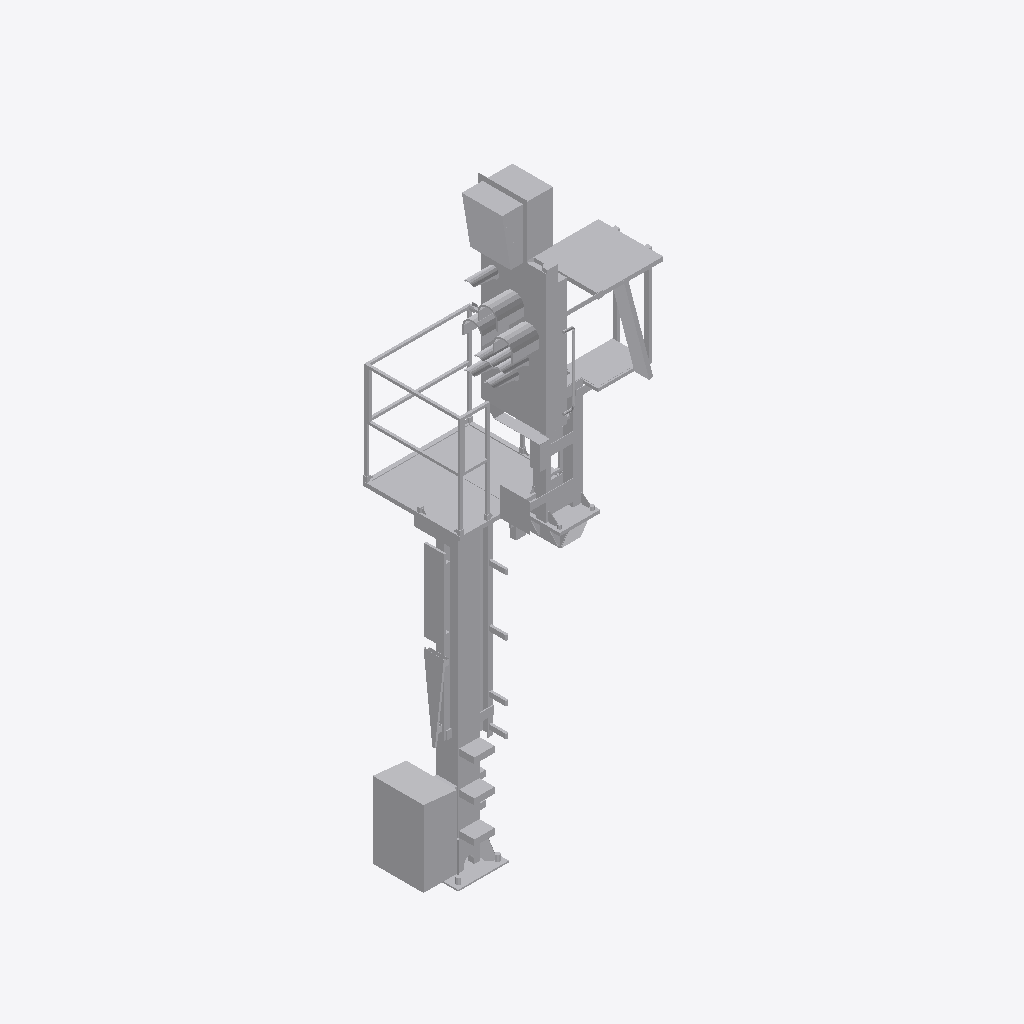
Isometric view of an IFC building model (IFC-SPF (STEP), schema IFC4, length unit metre), seen from the south-west, elements coloured by IFC class: 1 other element (light grey).
Extent 1.5 m × 1.6 m × 6.5 m (x, y, z). Storeys (1): Ebene 1 at 0.00 m. Elements (1): 1 IfcBuildingElementProxy.

HEADER;
FILE_DESCRIPTION(('ViewDefinition [ReferenceView_V1.1]'),'2;1');
FILE_NAME('','2022-09-20T11:46:06',(''),(''),'The EXPRESS Data Manager Version 5.02.0100.07 : ','20211019_1515(x64) - Exporter 20.2.60.15 - Defau','');
FILE_SCHEMA(('IFC4'));
ENDSEC;
DATA;
#107=IFCPROJECT('21Z6WTY3b8Cgg3iJMxv7fh',#42,'',$,$,'','',(#98),#93);
#28573=IFCSITE('21Z6WTY3b8Cgg3iJMxv7ff',#42,'Default',$,$,#28570,$,$,.ELEMENT.,(42,24,53,508911),(-71,-15,-29,-58837),0.0,$,$);
#122=IFCBUILDING('21Z6WTY3b8Cgg3iJMxv7fg',#42,'',$,$,#33,$,'',.ELEMENT.,$,$,$);
#135=IFCBUILDINGSTOREY('21Z6WTY3b8Cgg3iJL46uCK',#42,'Ebene 1',$,'Ebene:Ebene 1',#133,$,'Ebene 1',.ELEMENT.,0.0);
#28433=IFCBUILDINGELEMENTPROXY('1VMexOZ2b1uQCJHSbphE7o',#42,'S 8000.5.7-10_M3500-A1000-HS-Zo-L_LOD400-500:S 8000.5.7-10_M3500-A1000-HS-Zo-L_LOD400-500:3349',$,'S 8000.5.7-10_M3500-A1000-HS-Zo-L_LOD400-500:S 8000.5.7-10_M3500-A1000-HS-Zo-L_LOD400-500',#28431,#28425,'3349',$);
ENDSEC;
